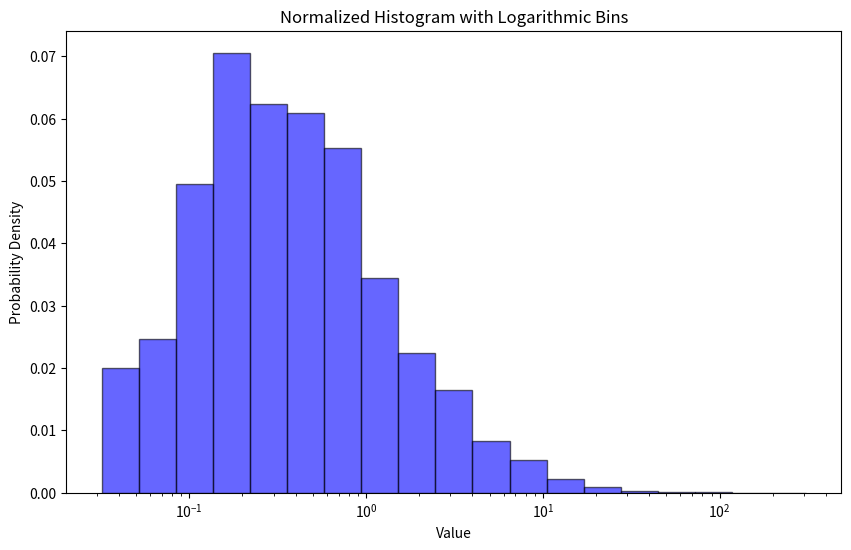

Source code (Python):
import numpy as np
import matplotlib.pyplot as plt

# Step 1: Generate Sample Data
data = np.random.lognormal(mean=1.0, sigma=1.5, size=1000)

# Step 2: Define Logarithmic Bins
bins = np.logspace(np.log10(min(data)), np.log10(max(data)), 20)

# Step 3: Calculate Bin Widths
bin_widths = np.diff(bins)

# Step 4: Assign Weights to Data Points
# Find indices of the bins to which each value belongs.
indices = np.digitize(data, bins) - 1

# Create an array of weights for each data point, inversely proportional to the bin width.
weights = np.zeros_like(data)
for i in range(len(bins)-1):
    # Assign weights inversely proportional to bin width
    weights[indices == i] = 1. / bin_widths[i]

# Normalize weights so the integral of the histogram equals 1
weights /= (weights.sum() * np.log(10))  # Multiplying by np.log(10) because of log scale

# Step 5: Plot the Histogram
plt.figure(figsize=(10, 6))
plt.hist(data, bins=bins, weights=weights, alpha=0.6, color='b', edgecolor='black')
plt.xscale('log')
plt.xlabel('Value')
plt.ylabel('Probability Density')
plt.title('Normalized Histogram with Logarithmic Bins')
plt.show()